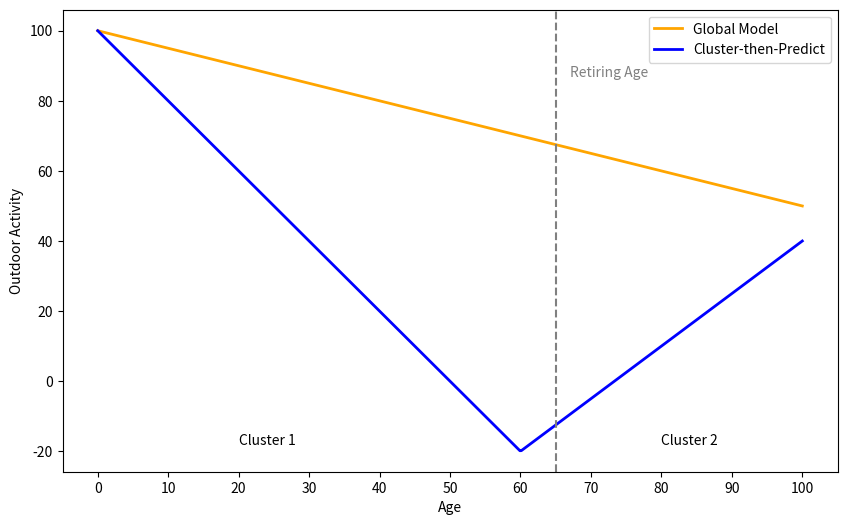

Python code for this plot:
from matplotlib import pyplot as plt
import numpy as np

# Data for the plot
age = np.linspace(0, 100, 500)
global_model = np.maximum(100 - 0.5 * age, 0)
cluster_then_predict = np.piecewise(age, [age < 60, age >= 60], [lambda x: 100 - 2 * x, lambda x: (x - 60) * 1.5])

# Adding retiring age line
retiring_age = 65

# Adjusting the data for the cluster then predict model to ensure a smooth transition at the kink point
def cluster_then_predict_model(x):
    if x < 60:
        return 100 - 2 * x
    else:
        return 100 - 2 * 60 + (x - 60) * 1.5

# Creating the adjusted data
cluster_then_predict_adjusted = np.array([cluster_then_predict_model(x) for x in age])

# Plotting
plt.figure(figsize=(10, 6))

# Plotting the lines
plt.plot(age, global_model, label='Global Model', color='orange', linewidth=2)
plt.plot(age, cluster_then_predict_adjusted, label='Cluster-then-Predict', color='blue', linewidth=2)

# Adding retiring age line
plt.axvline(x=retiring_age, color='gray', linestyle='--')
plt.text(retiring_age + 2, 90, 'Retiring Age', color='gray', rotation=0, verticalalignment='top')

# Marking clusters
plt.text(20, -18, 'Cluster 1', color='black')
plt.text(80, -18, 'Cluster 2', color='black')

# Adding labels (removing title as it will be added in LaTeX)
plt.xlabel('Age')
plt.ylabel('Outdoor Activity')
# plt.title('Conceptual Plot: Cluster-then-Predict Model vs Global Model')  # Title removed

plt.legend()

# Customize x-axis to show only rough marks
plt.xticks(ticks=np.arange(0, 101, 10))

# Show plot
plt.grid(False)
plt.savefig('conceptual_abstract_plot.png')
plt.show()
